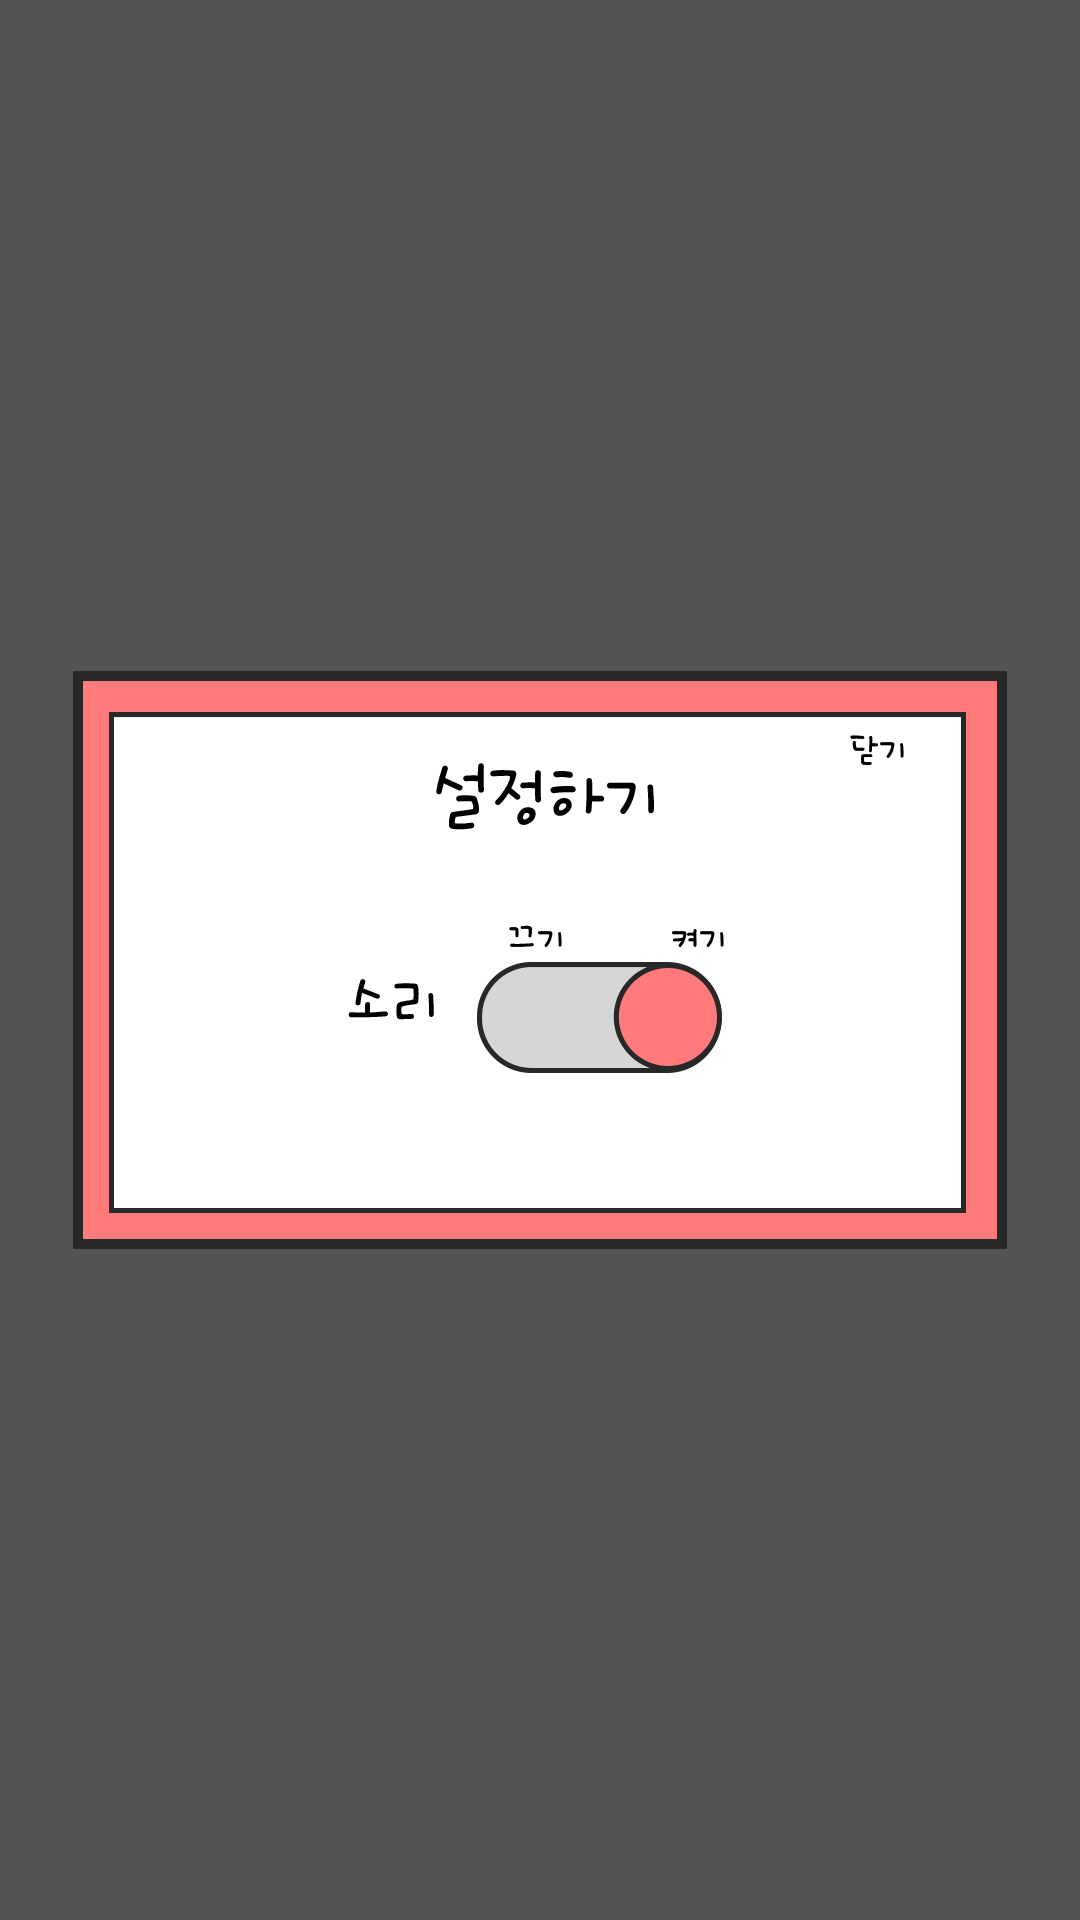

Android layout source for this screen:
<!-- AndroidManifest.xml: activity theme AppTheme.DialogTheme -->
<!-- res/layout/activity_setting.xml -->
<FrameLayout xmlns:android="http://schemas.android.com/apk/res/android"
    xmlns:tools="http://schemas.android.com/tools" android:layout_width="match_parent"
    android:layout_height="match_parent" android:background="#535353"
    tools:context="com.quadcoder.coinpet.page.setting.SettingActivity" >

    <FrameLayout
        android:layout_width="wrap_content"
        android:layout_height="wrap_content"
        android:background="@drawable/setting_box"
        android:layout_gravity="center" >


        <LinearLayout
            android:layout_width="wrap_content"
            android:layout_height="wrap_content"
            android:orientation="vertical"
            android:layout_gravity="center_horizontal"
            android:layout_marginLeft="20dp"
            android:layout_marginTop="95dp">

            <ToggleButton
                android:layout_width="wrap_content"
                android:layout_height="wrap_content"
                android:id="@+id/tbtnSound"
                android:layout_gravity="center_horizontal"
                android:background="@drawable/toggle_selector"
                android:textOff=""
                android:textOn=""
                android:minHeight="@null"
                android:minWidth="@null"
                android:checked="true"
                android:layout_marginTop="2dp" />
        </LinearLayout>

        <FrameLayout
            android:layout_width="80dp"
            android:layout_height="50dp"
            android:layout_gravity="right|top"
            android:id="@+id/layClose"></FrameLayout>
    </FrameLayout>


</FrameLayout>
<!-- resources referenced by this layout -->
<resources>
  <!-- drawable setting_box: png bitmap (drawable-xxhdpi, 11736 bytes) -->
  <!-- drawable toggle_selector (drawable) -->
  <?xml version="1.0" encoding="utf-8"?>
  <selector xmlns:android="http://schemas.android.com/apk/res/android">
  
      <item android:drawable="@drawable/toggle_off"
          android:state_checked="true" android:state_pressed="true"></item>
      <item android:drawable="@drawable/toggle_on"
          android:state_checked="true" android:state_pressed="false"></item>
      <item android:drawable="@drawable/toggle_on"
          android:state_checked="false" android:state_pressed="true"></item>
      <item android:drawable="@drawable/toggle_off"
          android:state_checked="false" android:state_pressed="false"></item>
  </selector>
  <style name="AppTheme.DialogTheme" parent="Theme.AppCompat.Light.NoActionBar">
          <item name="android:windowBackground">@android:color/transparent</item>
          <item name="android:windowNoTitle">true</item>
          <item name="android:windowFullscreen">true</item>
          <item name="android:windowIsFloating">true</item>
      </style>
  <!-- drawable toggle_off: png bitmap (drawable-xxhdpi, 8489 bytes) -->
  <!-- drawable toggle_on: png bitmap (drawable-xxhdpi, 8459 bytes) -->
</resources>
